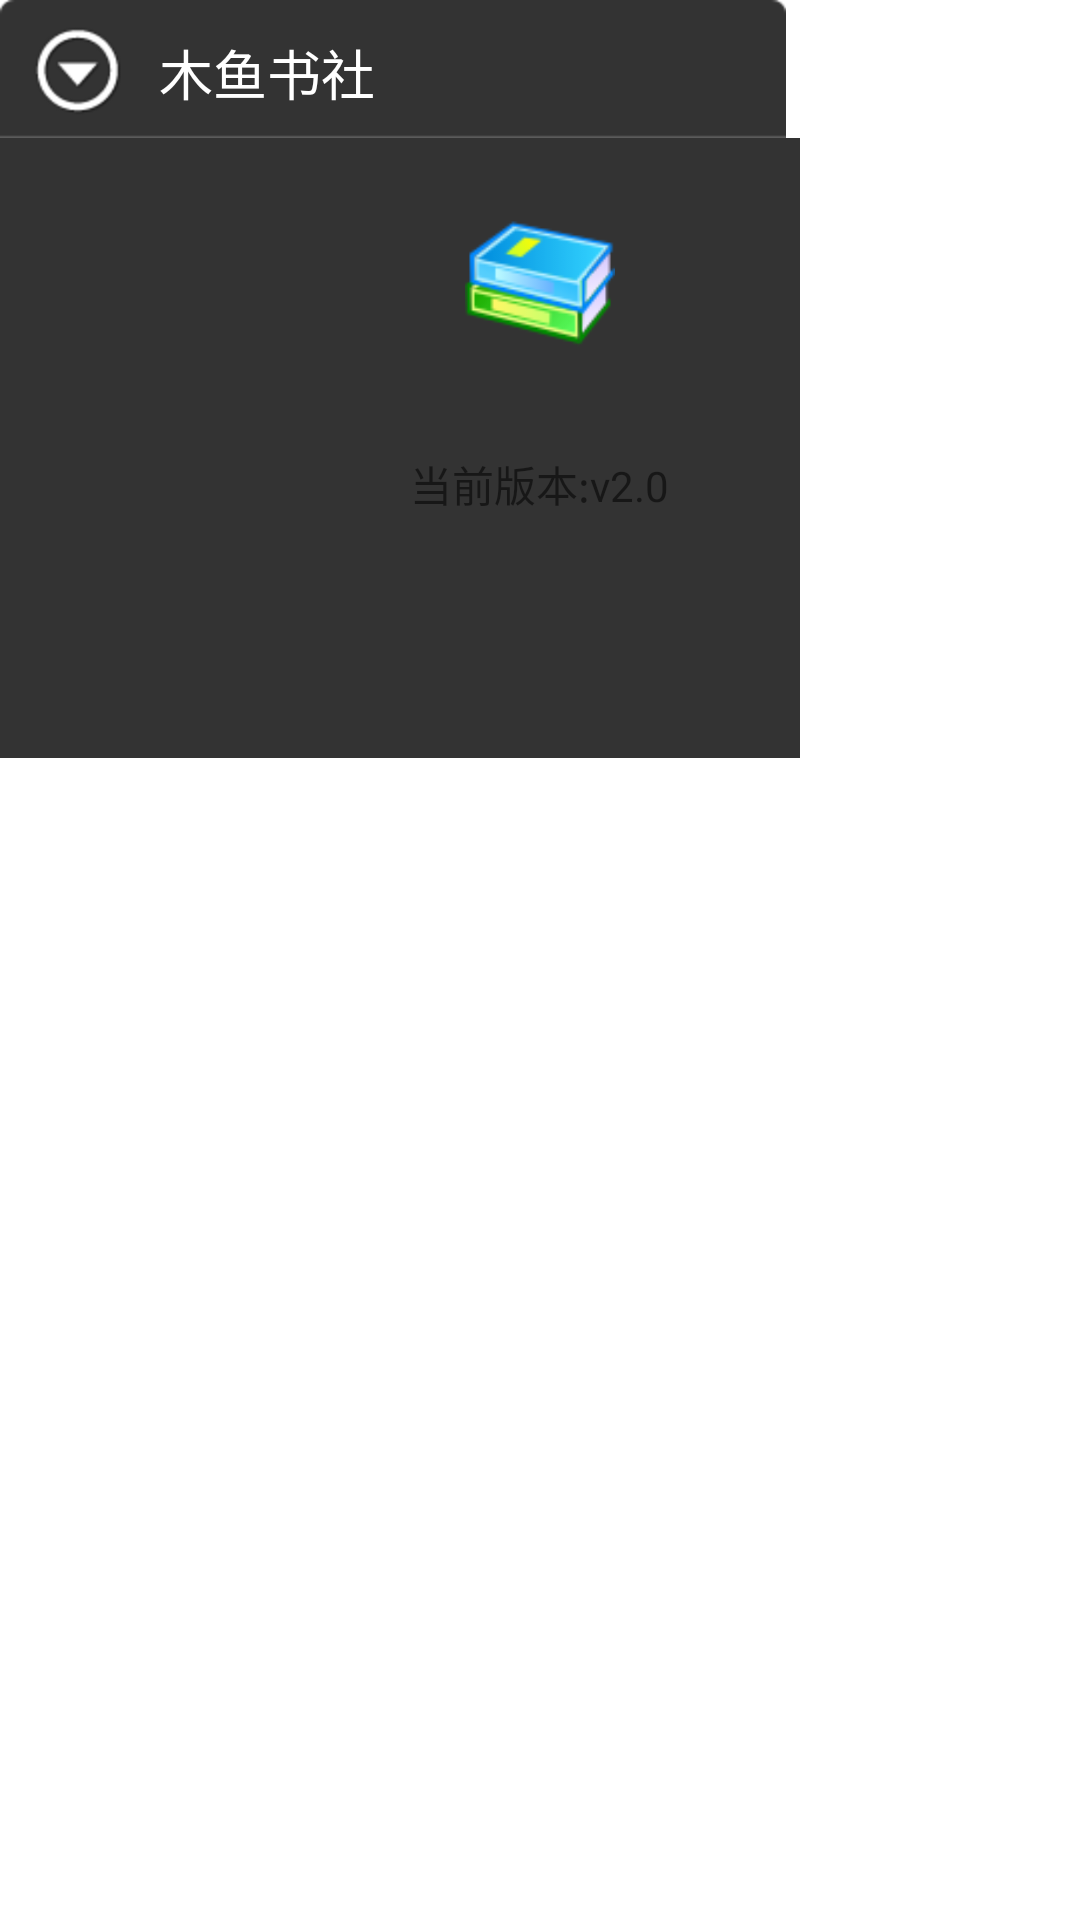

Produce the Android XML layout that renders to this screen, including the resource entries it uses.
<!-- AndroidManifest.xml: fallback theme Theme.MaterialComponents.DayNight.NoActionBar -->
<!-- res/layout/about.xml -->
<?xml version="1.0" encoding="utf-8"?>
<RelativeLayout xmlns:android="http://schemas.android.com/apk/res/android"
    android:layout_width="wrap_content"
    android:layout_height="wrap_content" >

    <ImageView
        android:id="@+id/abouttitle"
        android:layout_width="wrap_content"
        android:layout_height="wrap_content"
        android:background="@drawable/abouttitle"
        android:contentDescription="@string/app_name" >
    </ImageView>

    <TextView
        android:id="@+id/aboutText1"
        android:layout_width="wrap_content"
        android:layout_height="wrap_content"
        android:layout_marginLeft="53dip"
        android:layout_marginTop="11dip"
        android:text="@string/app_name"
        android:textColor="#ffffff"
        android:textSize="18dip" >
    </TextView>

    <ImageView
        android:layout_width="wrap_content"
        android:layout_height="wrap_content"
        android:layout_below="@id/abouttitle"
        android:background="@drawable/aboutback"
        android:contentDescription="@string/app_name" >
    </ImageView>

    <ImageView
        android:id="@+id/aboutimage"
        android:layout_width="50dip"
        android:layout_height="50dip"
        android:layout_centerHorizontal="true"
        android:layout_marginTop="70dip"
        android:background="@drawable/icon"
        android:contentDescription="@string/app_name" >
    </ImageView>

    <TextView
        android:id="@+id/aboutText2"
        android:layout_width="wrap_content"
        android:layout_height="wrap_content"
        android:layout_below="@id/aboutimage"
        android:layout_centerHorizontal="true"
        android:text="" >
    </TextView>

    <TextView
        android:id="@+id/aboutText3"
        android:layout_width="wrap_content"
        android:layout_height="wrap_content"
        android:layout_below="@id/aboutText2"
        android:layout_centerHorizontal="true"
        android:layout_marginTop="12dip"
        android:text="@string/aboue_text1" >
    </TextView>

    <TextView
        android:id="@+id/aboutText4"
        android:layout_width="wrap_content"
        android:layout_height="wrap_content"
        android:layout_below="@id/aboutText3"
        android:layout_centerHorizontal="true"
        android:visibility="gone" >
    </TextView>

    <TextView
        android:id="@+id/aboutText5"
        android:layout_width="wrap_content"
        android:layout_height="wrap_content"
        android:layout_below="@id/aboutText4"
        android:layout_centerHorizontal="true"
        android:visibility="gone" >
    </TextView>

    <TextView
        android:id="@+id/aboutText6"
        android:layout_width="wrap_content"
        android:layout_height="wrap_content"
        android:layout_below="@id/aboutText5"
        android:layout_centerHorizontal="true"
        android:layout_marginTop="6dip"
        android:text=""
        android:visibility="gone" >
    </TextView>

</RelativeLayout>
<!-- resources referenced by this layout -->
<resources>
  <!-- drawable aboutback: png bitmap (drawable-hdpi, 5574 bytes) -->
  <!-- drawable abouttitle: png bitmap (drawable-hdpi, 5531 bytes) -->
  <!-- drawable icon: png bitmap (drawable-mdpi, 6298 bytes) -->
  <string name="aboue_text1">当前版本:v2.0</string>
  <string name="app_name">木鱼书社</string>
</resources>
